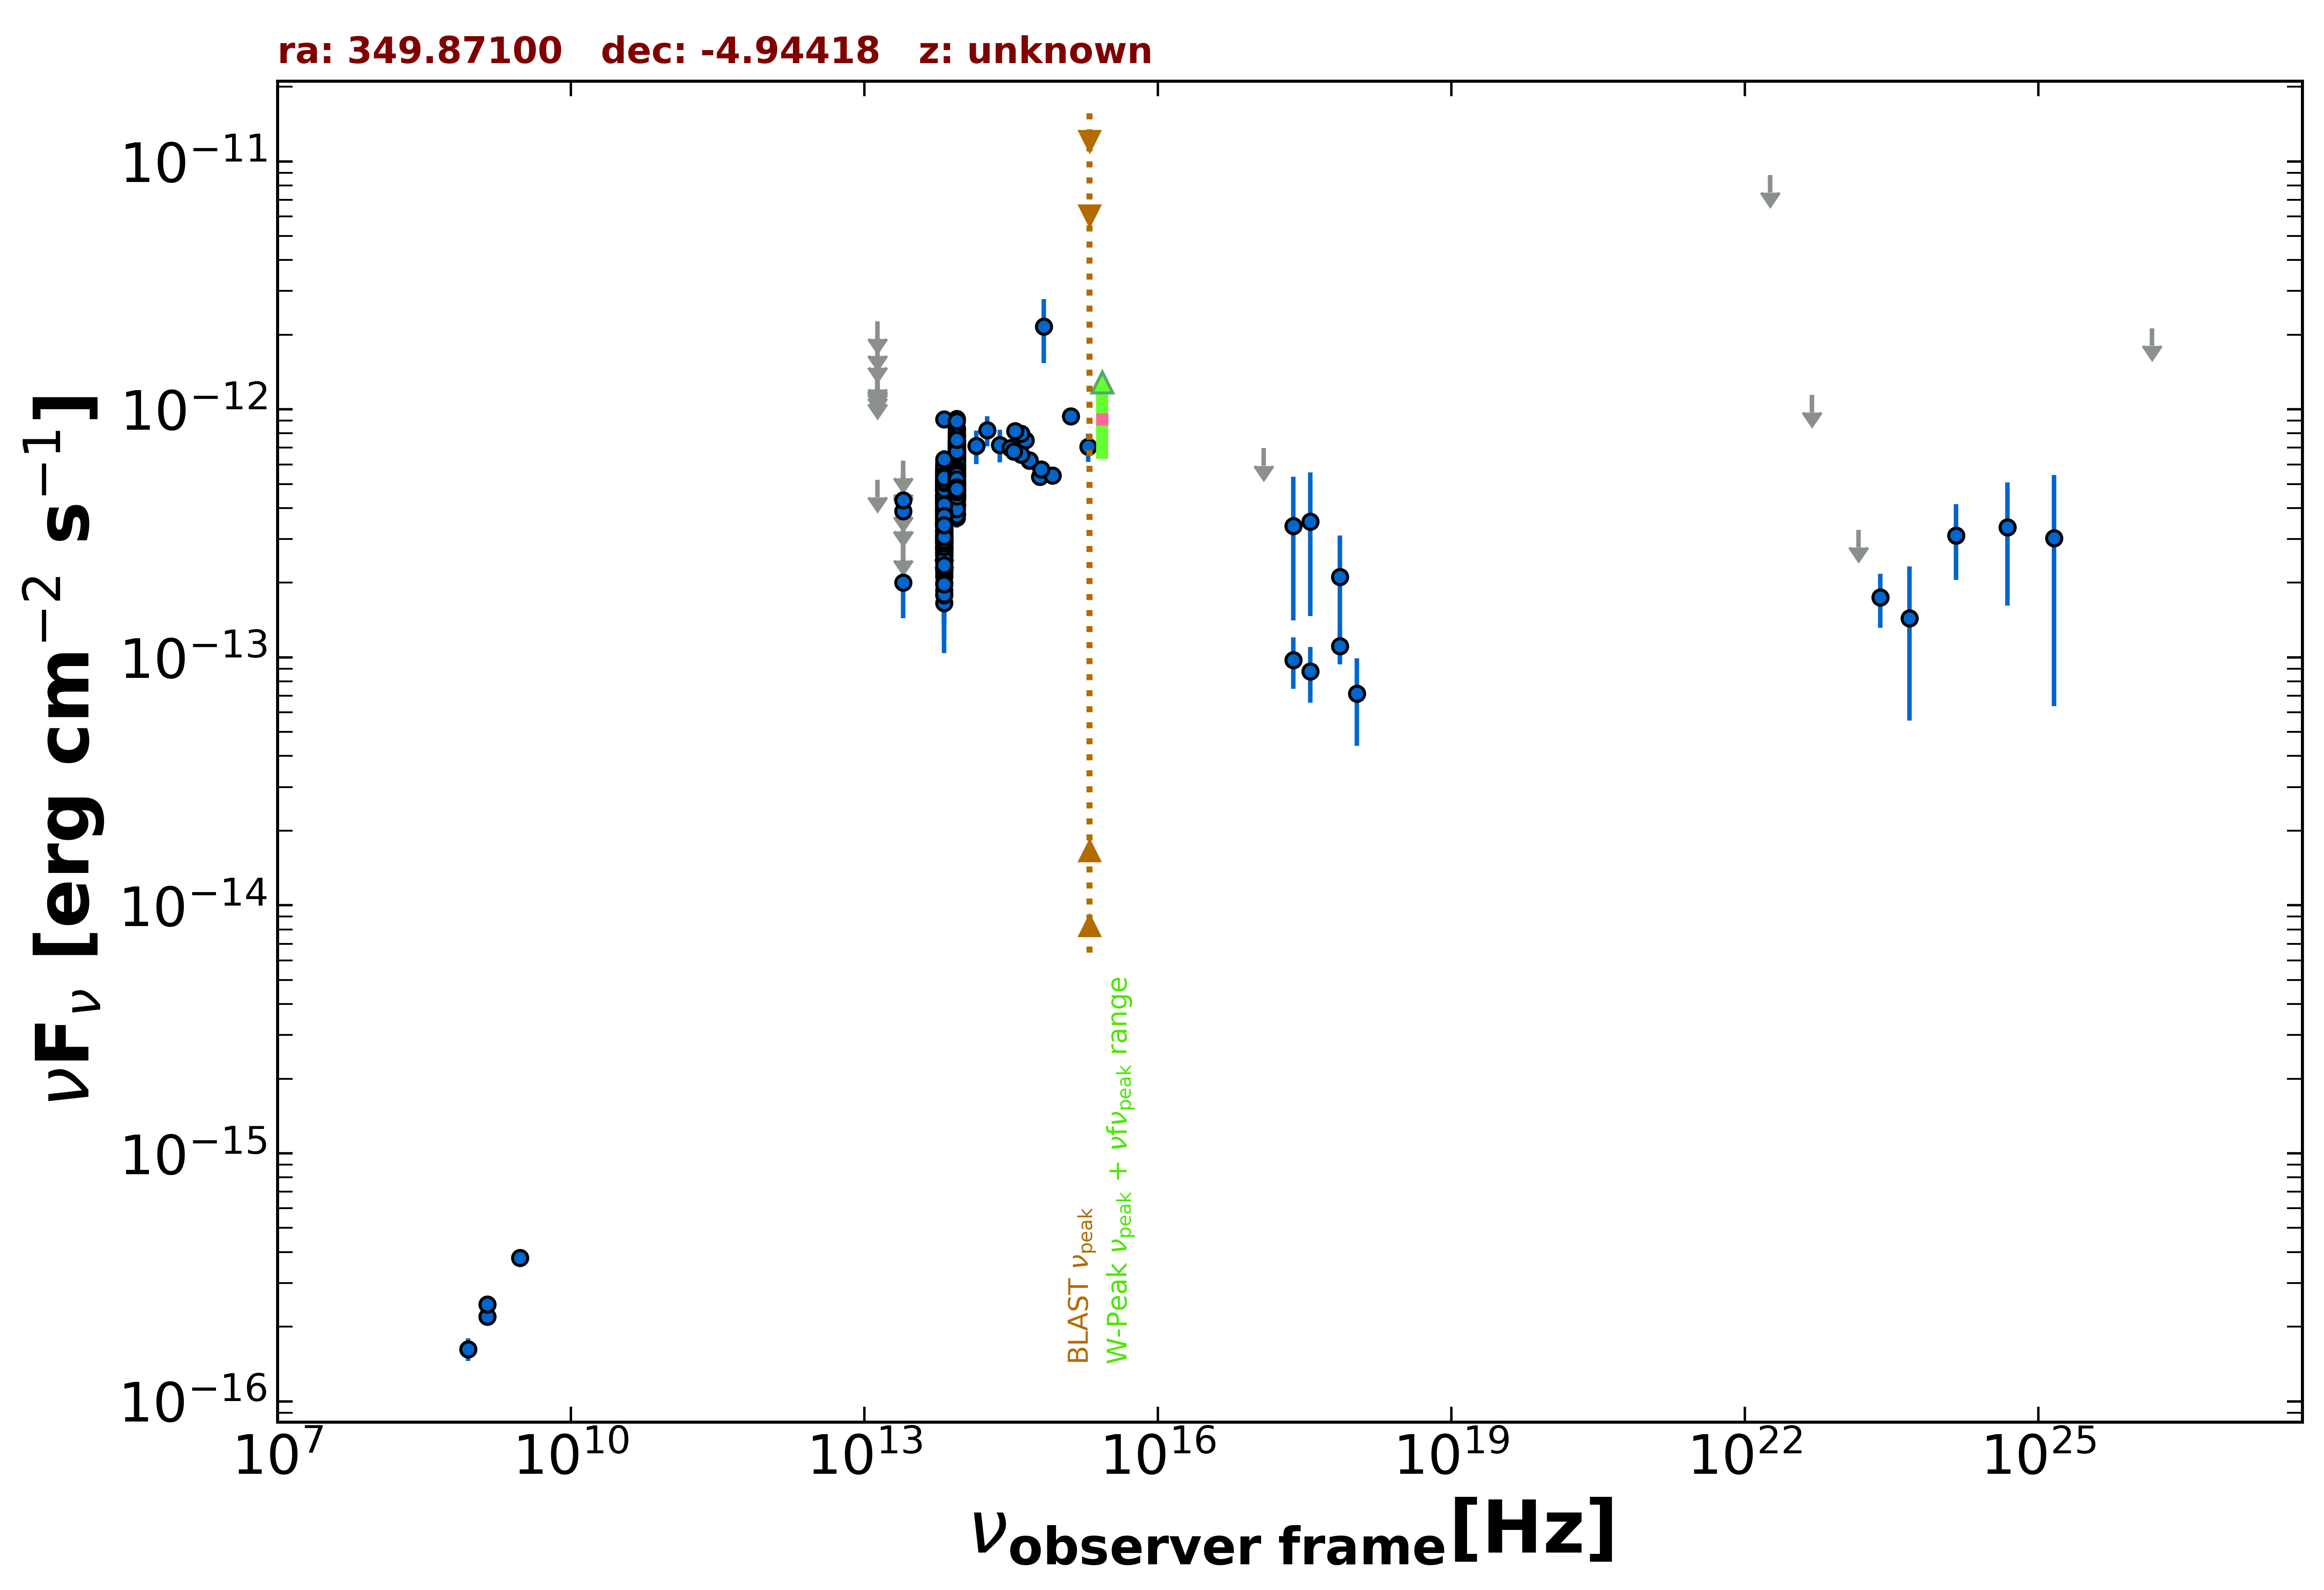

Data behind this chart, as committed beside it:
freq., flux, err_flux, MJD_start, MJD_end, flag, catalog, reference
1.400e+09, 2.197e-16, 2.100e-18, 55000, 55000, , FIRST, White et al. 1997  ApJ  475 479
1.400e+09, 2.464e-16, 9.800e-18, 55000, 55000, , NVSS, Condon et al. 1998  AJ  115  1693
8.870e+08, 1.623e-16, 1.685e-17, 55000, 55000, , RACS, Hale et al. 2021  PASA  38  e058
3.000e+09, 3.792e-16, 7.150e-18, 55000, 55000, , VLASSQL, Gordon et al. 2021  ApJS  255  30
2.418e+17, 9.751e-14, 2.291e-14, 58678, 58974, , 1OUSX, Giommi et al. in preparation
3.627e+17, 8.784e-14, 2.227e-14, 58678, 58974, , 1OUSX, Giommi et al. in preparation
7.253e+17, 1.108e-13, 1.723e-14, 58678, 58974, , 1OUSX, Giommi et al. in preparation
1.088e+18, 7.144e-14, 2.749e-14, 58678, 58974, , 1OUSX, Giommi et al. in preparation
1.389e+14, 7.119e-13, 1.106e-13, 55000, 55000, , 2MASS, Skrutskie et al. 2006  AJ  131  1163
1.804e+14, 8.253e-13, 1.143e-13, 55000, 55000, , 2MASS, Skrutskie et al. 2006  AJ  131  1163
2.427e+14, 7.191e-13, 1.077e-13, 55000, 55000, , 2MASS, Skrutskie et al. 2006  AJ  131  1163
8.817e+13, 5.583e-13, 3.150e-15, 55000, 55000, , UNWISE, Schlafly et al. 2019  ApJS  240  30
6.517e+13, 4.076e-13, 4.300e-15, 55000, 55000, , UNWISE, Schlafly et al. 2019  ApJS  240  30
8.817e+13, 4.935e-13, 1.685e-14, 55000, 55000, , WISE, Wright et al. 2010  AJ  140  1868
6.517e+13, 3.394e-13, 1.375e-14, 55000, 55000, , WISE, Wright et al. 2010  AJ  140  1868
2.498e+13, 2.006e-13, 5.690e-14, 55000, 55000, , WISE, Wright et al. 2010  AJ  140  1868
1.363e+13, 5.209e-13, 0.000e+00, 55000, 55000, UL, WISE, Wright et al. 2010  AJ  140  1868
8.817e+13, 6.718e-13, 3.525e-14, 57359, 57359, , NEOWISE, Mainzer et al. 2014  ApJ  792  30
6.517e+13, 5.033e-13, 4.360e-14, 57359, 57359, , NEOWISE, Mainzer et al. 2014  ApJ  792  30
8.817e+13, 6.926e-13, 3.830e-14, 57359, 57359, , NEOWISE, Mainzer et al. 2014  ApJ  792  30
6.517e+13, 5.179e-13, 3.965e-14, 57359, 57359, , NEOWISE, Mainzer et al. 2014  ApJ  792  30
8.817e+13, 6.334e-13, 3.910e-14, 57359, 57359, , NEOWISE, Mainzer et al. 2014  ApJ  792  30
6.517e+13, 5.132e-13, 4.545e-14, 57359, 57359, , NEOWISE, Mainzer et al. 2014  ApJ  792  30
8.817e+13, 6.392e-13, 3.595e-14, 57359, 57359, , NEOWISE, Mainzer et al. 2014  ApJ  792  30
6.517e+13, 4.973e-13, 4.905e-14, 57359, 57359, , NEOWISE, Mainzer et al. 2014  ApJ  792  30
8.817e+13, 8.280e-13, 4.580e-14, 57359, 57359, , NEOWISE, Mainzer et al. 2014  ApJ  792  30
6.517e+13, 4.973e-13, 4.265e-14, 57359, 57359, , NEOWISE, Mainzer et al. 2014  ApJ  792  30
8.817e+13, 6.894e-13, 3.430e-14, 57359, 57359, , NEOWISE, Mainzer et al. 2014  ApJ  792  30
6.517e+13, 5.085e-13, 4.175e-14, 57359, 57359, , NEOWISE, Mainzer et al. 2014  ApJ  792  30
8.817e+13, 7.120e-13, 3.480e-14, 57359, 57359, , NEOWISE, Mainzer et al. 2014  ApJ  792  30
6.517e+13, 4.706e-13, 4.120e-14, 57359, 57359, , NEOWISE, Mainzer et al. 2014  ApJ  792  30
8.817e+13, 6.755e-13, 3.295e-14, 57359, 57359, , NEOWISE, Mainzer et al. 2014  ApJ  792  30
6.517e+13, 5.324e-13, 4.270e-14, 57359, 57359, , NEOWISE, Mainzer et al. 2014  ApJ  792  30
8.817e+13, 7.496e-13, 3.455e-14, 57359, 57359, , NEOWISE, Mainzer et al. 2014  ApJ  792  30
6.517e+13, 5.378e-13, 4.065e-14, 57359, 57359, , NEOWISE, Mainzer et al. 2014  ApJ  792  30
8.817e+13, 6.380e-13, 3.290e-14, 57549, 57549, , NEOWISE, Mainzer et al. 2014  ApJ  792  30
6.517e+13, 4.260e-13, 4.715e-14, 57549, 57549, , NEOWISE, Mainzer et al. 2014  ApJ  792  30
8.817e+13, 6.404e-13, 3.540e-14, 57549, 57549, , NEOWISE, Mainzer et al. 2014  ApJ  792  30
6.517e+13, 4.017e-13, 4.860e-14, 57549, 57549, , NEOWISE, Mainzer et al. 2014  ApJ  792  30
8.817e+13, 7.074e-13, 3.325e-14, 57548, 57548, , NEOWISE, Mainzer et al. 2014  ApJ  792  30
6.517e+13, 4.344e-13, 5.535e-14, 57548, 57548, , NEOWISE, Mainzer et al. 2014  ApJ  792  30
8.817e+13, 6.571e-13, 3.330e-14, 57548, 57548, , NEOWISE, Mainzer et al. 2014  ApJ  792  30
6.517e+13, 4.490e-13, 4.140e-14, 57548, 57548, , NEOWISE, Mainzer et al. 2014  ApJ  792  30
8.817e+13, 6.614e-13, 3.355e-14, 57548, 57548, , NEOWISE, Mainzer et al. 2014  ApJ  792  30
6.517e+13, 4.494e-13, 4.440e-14, 57548, 57548, , NEOWISE, Mainzer et al. 2014  ApJ  792  30
8.817e+13, 6.651e-13, 3.495e-14, 57549, 57549, , NEOWISE, Mainzer et al. 2014  ApJ  792  30
6.517e+13, 4.441e-13, 5.085e-14, 57549, 57549, , NEOWISE, Mainzer et al. 2014  ApJ  792  30
8.817e+13, 6.218e-13, 4.185e-14, 57549, 57549, , NEOWISE, Mainzer et al. 2014  ApJ  792  30
6.517e+13, 4.987e-13, 6.035e-14, 57549, 57549, , NEOWISE, Mainzer et al. 2014  ApJ  792  30
8.817e+13, 6.138e-13, 3.225e-14, 57549, 57549, , NEOWISE, Mainzer et al. 2014  ApJ  792  30
6.517e+13, 2.612e-13, 5.110e-14, 57549, 57549, , NEOWISE, Mainzer et al. 2014  ApJ  792  30
8.817e+13, 6.375e-13, 3.405e-14, 58443, 58443, , NEOWISE, Mainzer et al. 2014  ApJ  792  30
6.517e+13, 4.084e-13, 7.185e-14, 58443, 58443, , NEOWISE, Mainzer et al. 2014  ApJ  792  30
8.817e+13, 7.139e-13, 4.145e-14, 57549, 57549, , NEOWISE, Mainzer et al. 2014  ApJ  792  30
6.517e+13, 3.742e-13, 4.460e-14, 57549, 57549, , NEOWISE, Mainzer et al. 2014  ApJ  792  30
8.817e+13, 6.339e-13, 3.215e-14, 57549, 57549, , NEOWISE, Mainzer et al. 2014  ApJ  792  30
6.517e+13, 4.507e-13, 5.535e-14, 57549, 57549, , NEOWISE, Mainzer et al. 2014  ApJ  792  30
8.817e+13, 6.357e-13, 3.865e-14, 57549, 57549, , NEOWISE, Mainzer et al. 2014  ApJ  792  30
6.517e+13, 4.428e-13, 4.040e-14, 57549, 57549, , NEOWISE, Mainzer et al. 2014  ApJ  792  30
8.817e+13, 5.851e-13, 3.125e-14, 58079, 58079, , NEOWISE, Mainzer et al. 2014  ApJ  792  30
... 464 more rows
